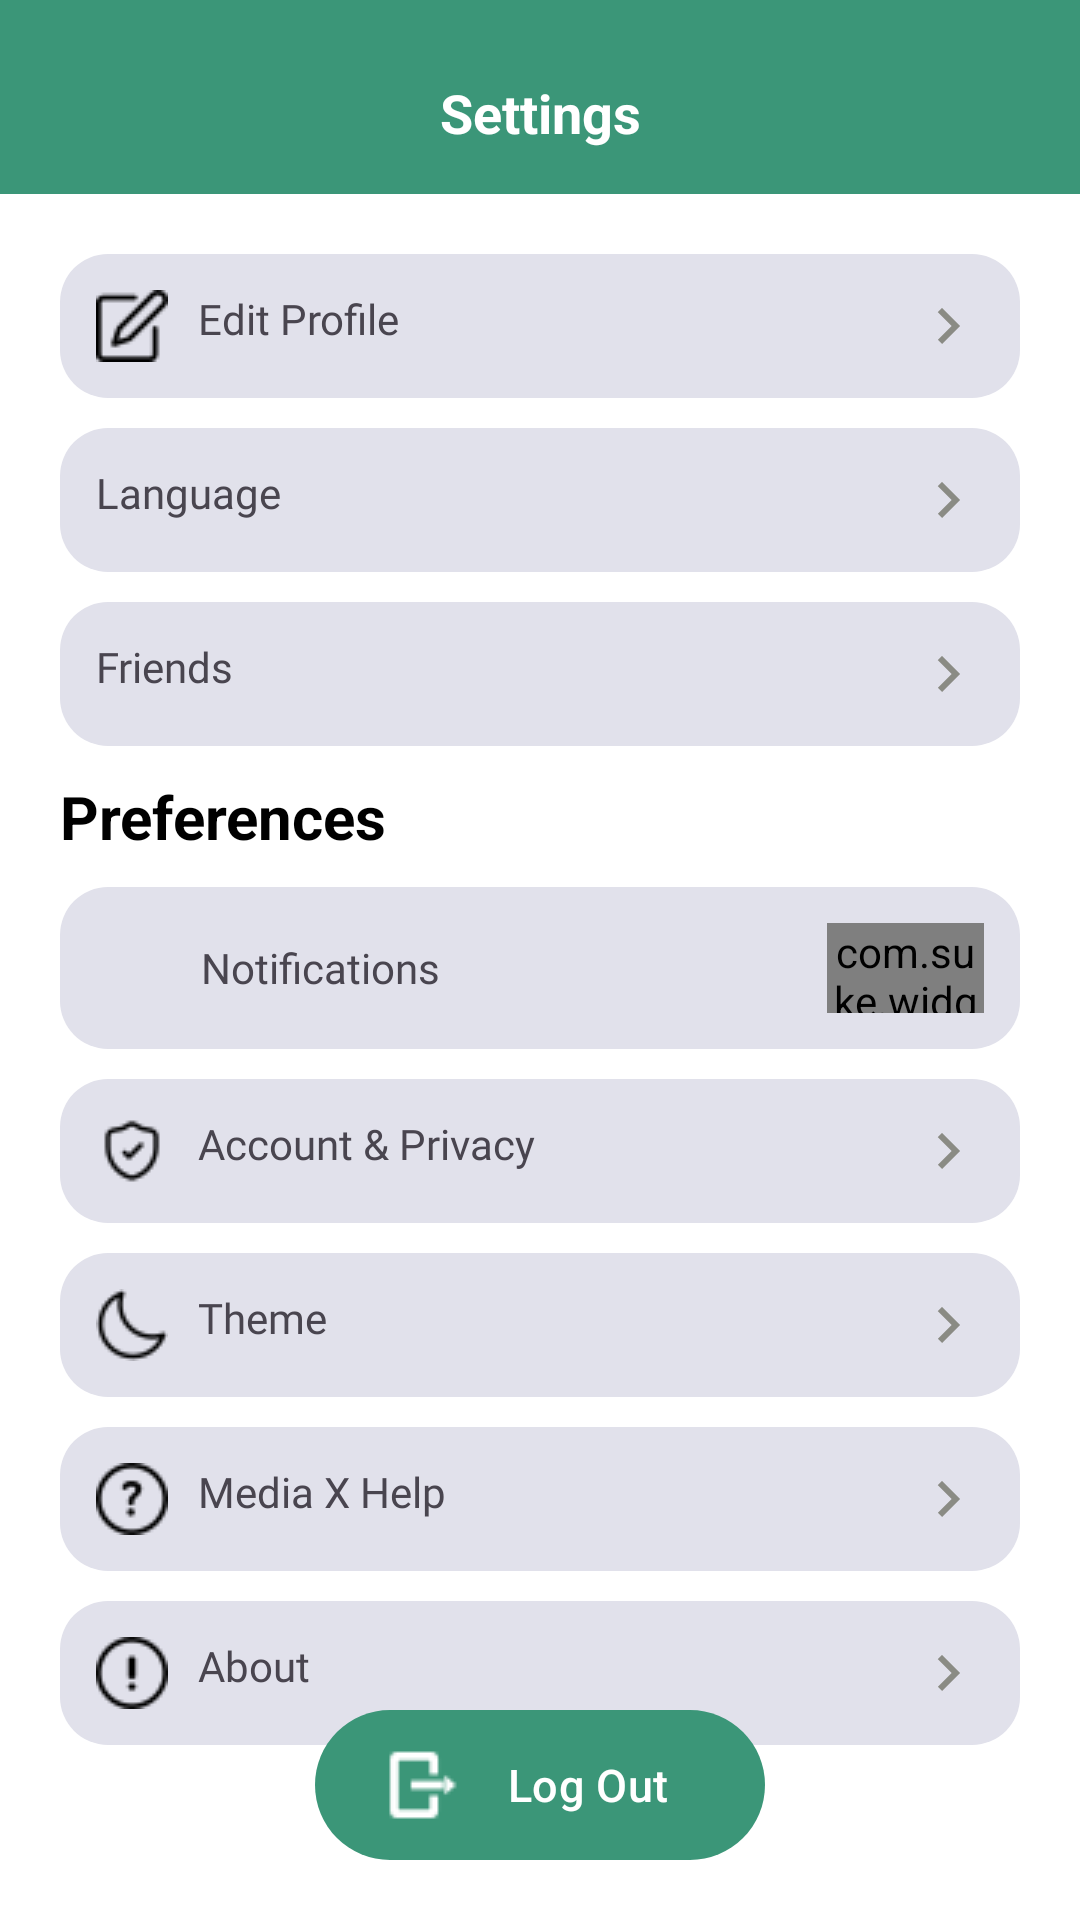

The Android layout XML behind this screen, and the referenced resources:
<!-- AndroidManifest.xml: application theme Theme.SocialScape -->
<!-- res/layout/fragment_setting.xml -->
<?xml version="1.0" encoding="utf-8"?>
<androidx.constraintlayout.widget.ConstraintLayout xmlns:android="http://schemas.android.com/apk/res/android"
    xmlns:app="http://schemas.android.com/apk/res-auto"
    xmlns:tools="http://schemas.android.com/tools"
    android:layout_width="match_parent"
    android:layout_height="match_parent"
    android:background="@color/green"
    tools:context=".ui.fragments.setting.SettingFragment">

    <ImageView
        android:id="@+id/ivBack"
        android:layout_width="25dp"
        android:layout_height="25dp"
        android:layout_margin="25dp"
        android:src="@drawable/ic_close"
        app:layout_constraintStart_toStartOf="parent"
        app:layout_constraintTop_toTopOf="parent"
        app:tint="@color/white" />

    
    
    
    
    
    
    
    
    
    

    <TextView
        android:id="@+id/textView"
        android:layout_width="wrap_content"
        android:layout_height="wrap_content"
        android:text="@string/settings"
        android:textColor="@color/white"
        android:textSize="18sp"
        android:textStyle="bold"
        app:layout_constraintBottom_toBottomOf="@+id/ivBack"
        app:layout_constraintEnd_toEndOf="parent"
        app:layout_constraintStart_toStartOf="parent"
        app:layout_constraintTop_toTopOf="@+id/ivBack" />

    <androidx.constraintlayout.widget.ConstraintLayout
        android:id="@+id/constraintLayout"
        android:layout_width="match_parent"
        android:layout_height="0dp"
        android:layout_marginTop="15dp"
        android:background="@drawable/bg_circle_top"
        android:padding="20dp"
        app:layout_constraintBottom_toBottomOf="parent"
        app:layout_constraintEnd_toEndOf="parent"
        app:layout_constraintStart_toStartOf="parent"
        app:layout_constraintTop_toBottomOf="@+id/textView">

        <TextView
            android:id="@+id/btnEditProfile"
            style="@style/subtitle"
            android:layout_width="0dp"
            android:layout_height="wrap_content"
            android:background="@drawable/bg_edit"
            android:drawableStart="@drawable/ic_edit"
            android:drawableEnd="@drawable/ic_arrow_right"
            android:drawablePadding="10dp"
            android:padding="12dp"
            android:text="@string/edit_profile"
            android:textSize="14sp"
            app:layout_constraintEnd_toEndOf="parent"
            app:layout_constraintStart_toStartOf="parent"
            app:layout_constraintTop_toTopOf="parent" />

        <TextView
            android:id="@+id/btnLanguage"
            style="@style/subtitle"
            android:layout_width="0dp"
            android:layout_height="wrap_content"
            android:layout_marginTop="10dp"
            android:background="@drawable/bg_edit"
            android:drawableStart="@drawable/ic_language"
            android:drawableEnd="@drawable/ic_arrow_right"
            android:drawablePadding="10dp"
            android:padding="12dp"
            android:text="@string/language"
            android:textSize="14sp"
            app:layout_constraintEnd_toEndOf="parent"
            app:layout_constraintStart_toStartOf="parent"
            app:layout_constraintTop_toBottomOf="@+id/btnEditProfile" />

        <TextView
            android:id="@+id/btnFriend"
            style="@style/subtitle"
            android:layout_width="0dp"
            android:layout_height="wrap_content"
            android:layout_marginTop="10dp"
            android:background="@drawable/bg_edit"
            android:drawableStart="@drawable/ic_person"
            android:drawableEnd="@drawable/ic_arrow_right"
            android:drawablePadding="10dp"
            android:padding="12dp"
            android:text="@string/friends"
            android:textSize="14sp"
            app:layout_constraintEnd_toEndOf="parent"
            app:layout_constraintStart_toStartOf="parent"
            app:layout_constraintTop_toBottomOf="@+id/btnLanguage" />

        <TextView
            android:id="@+id/textView10"
            android:layout_width="wrap_content"
            android:layout_height="wrap_content"
            android:layout_marginTop="10dp"
            android:text="@string/preferences"
            android:textColor="@color/black"
            android:textSize="20sp"
            android:textStyle="bold"
            app:layout_constraintStart_toStartOf="@+id/btnFriend"
            app:layout_constraintTop_toBottomOf="@+id/btnFriend" />

        <LinearLayout
            android:id="@+id/linearLayout1"
            android:layout_width="match_parent"
            android:layout_height="wrap_content"
            android:layout_marginTop="10dp"
            android:background="@drawable/bg_edit"
            android:orientation="horizontal"
            android:padding="12dp"
            app:layout_constraintEnd_toEndOf="parent"
            app:layout_constraintStart_toStartOf="parent"
            app:layout_constraintTop_toBottomOf="@+id/textView10">

            <ImageView
                android:layout_width="25dp"
                android:layout_height="25dp"
                android:layout_gravity="center"
                android:src="@drawable/ic_notifications_off" />

            <TextView
                style="@style/subtitle"
                android:layout_width="0dp"
                android:layout_height="wrap_content"
                android:layout_gravity="center"
                android:layout_marginStart="10dp"
                android:layout_weight="4"
                android:text="@string/notifications"
                android:textSize="14sp" />

            <com.suke.widget.SwitchButton
                android:id="@+id/btnNotification"
                android:layout_width="0dp"
                android:layout_height="30dp"
                android:layout_gravity="center"
                android:layout_weight="1"
                android:checked="true"
                android:gravity="center"
                app:layout_constraintEnd_toEndOf="parent"
                app:layout_constraintStart_toStartOf="parent"
                app:layout_constraintTop_toTopOf="parent"
                app:sb_checked_color="@color/green"
                app:sb_checkline_color="@color/bgGray"
                app:sb_show_indicator="false"
                app:sb_uncheck_color="@color/gray" />

        </LinearLayout>

        <TextView
            android:id="@+id/btnAccount"
            style="@style/subtitle"
            android:layout_width="0dp"
            android:layout_height="wrap_content"
            android:layout_marginTop="10dp"
            android:background="@drawable/bg_edit"
            android:drawableStart="@drawable/ic_privacy"
            android:drawableEnd="@drawable/ic_arrow_right"
            android:drawablePadding="10dp"
            android:padding="12dp"
            android:text="@string/account_privacy"
            android:textSize="14sp"
            app:layout_constraintEnd_toEndOf="parent"
            app:layout_constraintStart_toStartOf="parent"
            app:layout_constraintTop_toBottomOf="@+id/linearLayout1" />

        <TextView
            android:id="@+id/btnTheme"
            style="@style/subtitle"
            android:layout_width="0dp"
            android:layout_height="wrap_content"
            android:layout_marginTop="10dp"
            android:background="@drawable/bg_edit"
            android:drawableStart="@drawable/ic_dark_mode"
            android:drawableEnd="@drawable/ic_arrow_right"
            android:drawablePadding="10dp"
            android:padding="12dp"
            android:text="@string/theme"
            android:textSize="14sp"
            app:layout_constraintEnd_toEndOf="parent"
            app:layout_constraintStart_toStartOf="parent"
            app:layout_constraintTop_toBottomOf="@+id/btnAccount" />

        <TextView
            android:id="@+id/btnHelp"
            style="@style/subtitle"
            android:layout_width="0dp"
            android:layout_height="wrap_content"
            android:layout_marginTop="10dp"
            android:background="@drawable/bg_edit"
            android:drawableStart="@drawable/ic_help"
            android:drawableEnd="@drawable/ic_arrow_right"
            android:drawablePadding="10dp"
            android:padding="12dp"
            android:text="@string/media_x_help"
            android:textSize="14sp"
            app:layout_constraintEnd_toEndOf="parent"
            app:layout_constraintStart_toStartOf="parent"
            app:layout_constraintTop_toBottomOf="@+id/btnTheme" />

        <TextView
            android:id="@+id/btnAbout"
            style="@style/subtitle"
            android:layout_width="0dp"
            android:layout_height="wrap_content"
            android:layout_marginTop="10dp"
            android:background="@drawable/bg_edit"
            android:drawableStart="@drawable/ic_info"
            android:drawableEnd="@drawable/ic_arrow_right"
            android:drawablePadding="10dp"
            android:padding="12dp"
            android:text="@string/about"
            android:textSize="14sp"
            app:layout_constraintEnd_toEndOf="parent"
            app:layout_constraintStart_toStartOf="parent"
            app:layout_constraintTop_toBottomOf="@+id/btnHelp" />

        <com.google.android.material.button.MaterialButton
            android:id="@+id/btnLogOut"
            android:layout_width="150dp"
            android:layout_height="50dp"
            android:background="@drawable/bg_circle_logout"
            android:drawableLeft="@drawable/ic_logout"
            android:gravity="center"
            android:text="@string/log_out"
            android:textAllCaps="false"
            android:textColor="@color/white"
            android:textSize="15sp"
            app:backgroundTint="@color/green"
            app:layout_constraintBottom_toBottomOf="parent"
            app:layout_constraintEnd_toEndOf="parent"
            app:layout_constraintStart_toStartOf="parent" />

    </androidx.constraintlayout.widget.ConstraintLayout>

</androidx.constraintlayout.widget.ConstraintLayout>
<!-- resources referenced by this layout -->
<resources>
  <color name="bgGray">#EAEAEA</color>
  <color name="black">#FF000000</color>
  <color name="gray">#8181A4</color>
  <color name="green">#3b9678</color>
  <color name="white">#FFFFFFFF</color>
  <!-- drawable bg_circle_logout (drawable) -->
  <?xml version="1.0" encoding="utf-8"?>
  <shape xmlns:android="http://schemas.android.com/apk/res/android">
  
      <corners android:radius="35dp" />
      <solid android:color="@color/green" />
  </shape>
  <!-- drawable bg_circle_top (drawable) -->
  <?xml version="1.0" encoding="utf-8"?>
  <shape xmlns:android="http://schemas.android.com/apk/res/android">
      <corners
          android:topLeftRadius="@dimen/_25sdp"
          android:topRightRadius="@dimen/_25sdp"/>
  <solid
      android:color="@color/white"/>
  </shape>
  <!-- drawable bg_edit (drawable) -->
  <?xml version="1.0" encoding="utf-8"?>
  <shape xmlns:android="http://schemas.android.com/apk/res/android"
      android:shape="rectangle">
  
      <corners android:radius="16dp" />
      <solid android:color="#E1E1EB" />
  
  </shape>
  <!-- drawable ic_arrow_right (drawable) -->
  <vector xmlns:android="http://schemas.android.com/apk/res/android"
      android:width="24dp"
      android:height="24dp"
      android:autoMirrored="true"
      android:tint="#8A8B84"
      android:viewportWidth="24"
      android:viewportHeight="24">
      <path
          android:fillColor="@android:color/white"
          android:pathData="M8.59,16.59L13.17,12 8.59,7.41 10,6l6,6 -6,6 -1.41,-1.41z" />
  </vector>
  <!-- drawable ic_dark_mode: png bitmap (drawable, 519 bytes) -->
  <!-- drawable ic_edit: png bitmap (drawable, 459 bytes) -->
  <!-- drawable ic_help: png bitmap (drawable, 576 bytes) -->
  <!-- drawable ic_info: png bitmap (drawable, 546 bytes) -->
  <!-- drawable ic_logout: png bitmap (drawable, 458 bytes) -->
  <!-- drawable ic_privacy: png bitmap (drawable, 472 bytes) -->
  <string name="about">About</string>
  <string name="account_privacy">Account &amp; Privacy</string>
  <string name="back">Back</string>
  <string name="edit_profile">Edit Profile</string>
  <string name="friends">Friends</string>
  <string name="language">Language</string>
  <string name="log_out">Log Out</string>
  <string name="media_x_help">Media X Help</string>
  <string name="notifications">Notifications</string>
  <string name="preferences">Preferences</string>
  <string name="settings">Settings</string>
  <string name="theme">Theme</string>
  <style name="subtitle" parent="@android:style/Widget.TextView">
          <item name="android:layout_width">wrap_content</item>
          <item name="android:layout_height">wrap_content</item>
          <item name="android:textSize">16sp</item>
          <item name="android:fontFamily">@font/semibold</item>
      </style>
  <style name="Theme.SocialScape" parent="Base.Theme.SocialScape" />
  <style name="Base.Theme.SocialScape" parent="Theme.Material3.DayNight.NoActionBar">
          
          
      </style>
</resources>
